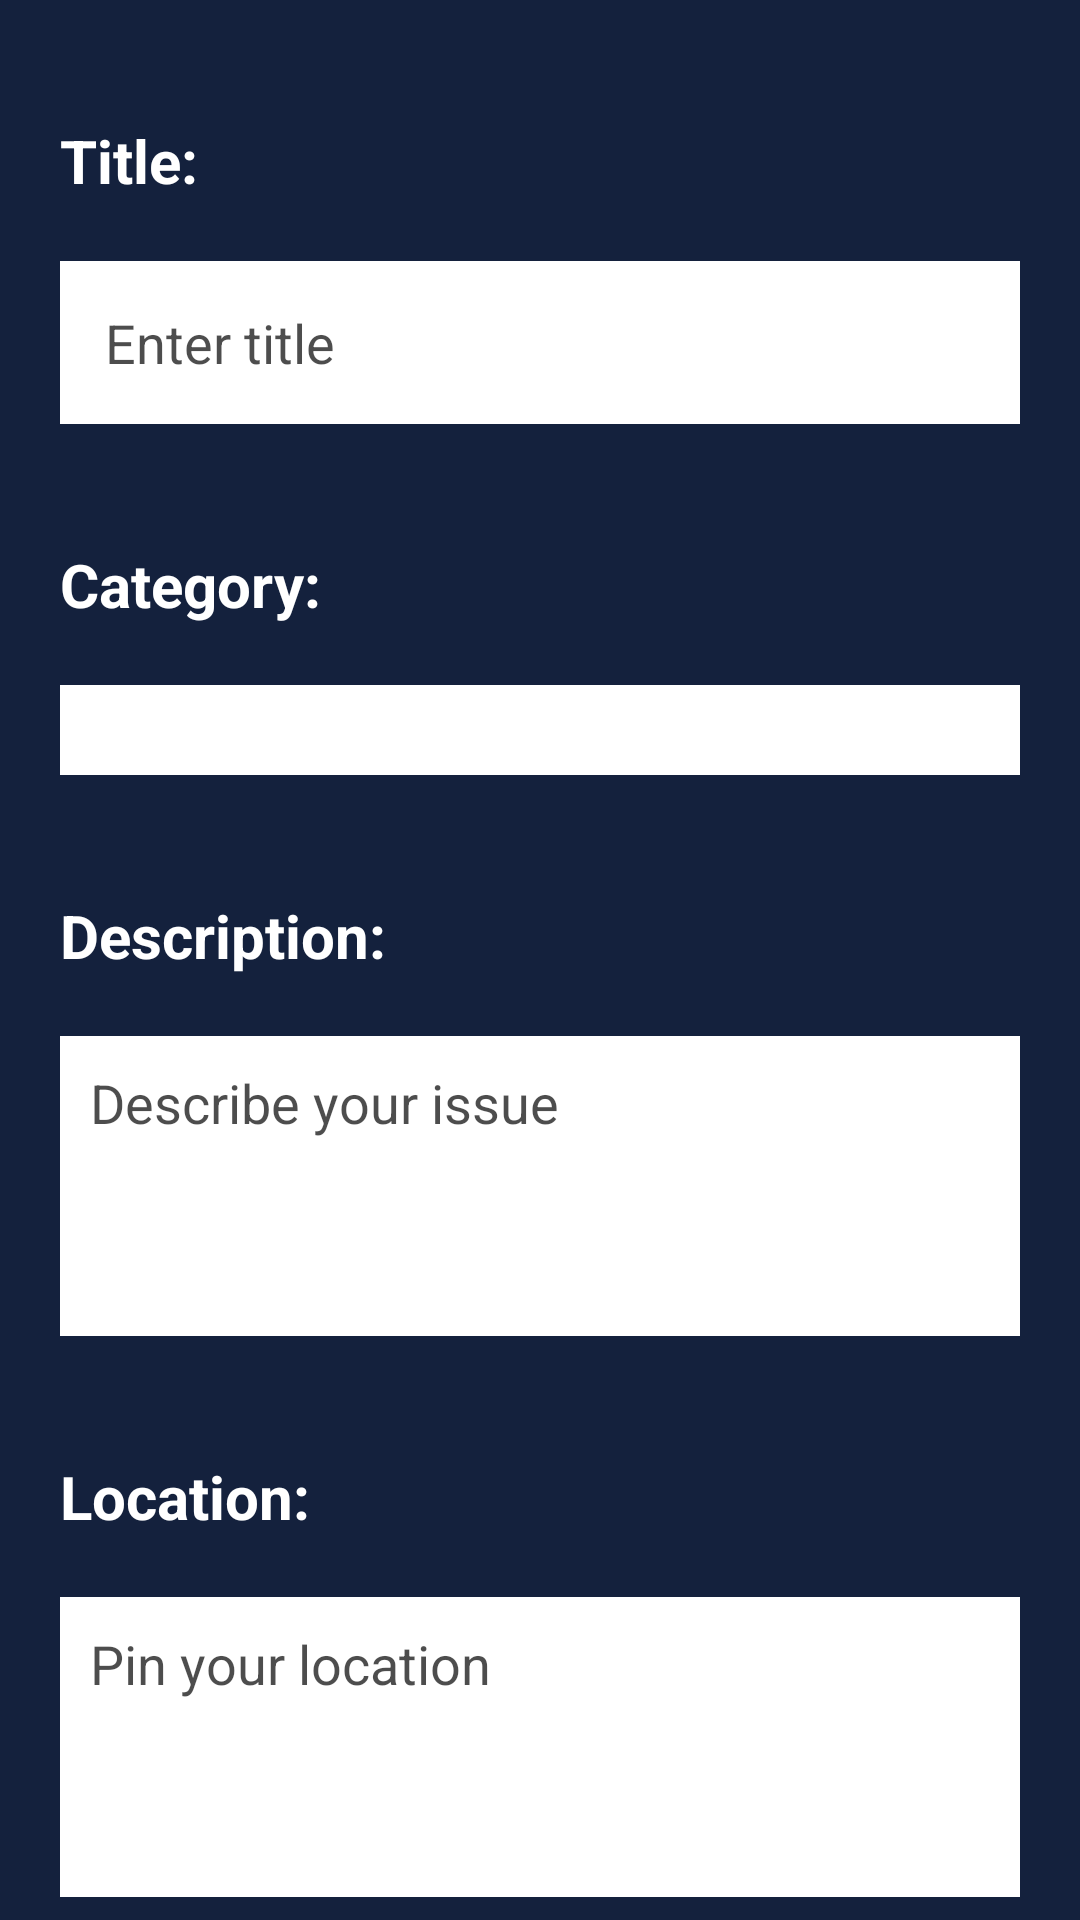

Layout XML and referenced resources for this Android screen:
<!-- AndroidManifest.xml: application theme Theme.CityWatchApplication -->
<!-- res/layout/activity_register_complaint.xml -->
<?xml version="1.0" encoding="utf-8"?>
<androidx.constraintlayout.widget.ConstraintLayout xmlns:android="http://schemas.android.com/apk/res/android"
    xmlns:app="http://schemas.android.com/apk/res-auto"
    xmlns:tools="http://schemas.android.com/tools"
    android:layout_width="match_parent"
    android:layout_height="match_parent"
    tools:context=".registerComplaint"
    android:background="@color/blue">

    <TextView
        android:id="@+id/textViewTitle"
        android:layout_width="wrap_content"
        android:layout_height="wrap_content"
        android:layout_marginStart="20dp"
        android:layout_marginTop="40dp"
        android:text="Title:"
        android:textColor="@color/white"
        android:textSize="20sp"
        android:textStyle="bold"
        app:layout_constraintStart_toStartOf="parent"
        app:layout_constraintTop_toTopOf="parent" />

    <EditText
        android:id="@+id/editTextTitle"
        android:layout_width="match_parent"
        android:layout_height="wrap_content"
        android:layout_margin="20dp"
        android:layout_marginTop="40dp"
        android:background="@color/white"
        android:drawablePadding="10dp"
        android:hint="Enter title"
        android:padding="15dp"
        android:textColor="@color/black"
        android:textColorHint="#B2000000"
        app:layout_constraintEnd_toEndOf="parent"
        app:layout_constraintHorizontal_bias="0.6"
        app:layout_constraintStart_toStartOf="parent"
        app:layout_constraintTop_toBottomOf="@+id/textViewTitle" />

    <TextView
        android:id="@+id/textViewCategory"
        android:layout_width="wrap_content"
        android:layout_height="wrap_content"
        android:layout_marginStart="20dp"
        android:layout_marginTop="40dp"
        android:text="Category:"
        android:textColor="@color/white"
        android:textSize="20sp"
        android:textStyle="bold"
        app:layout_constraintStart_toStartOf="parent"
        app:layout_constraintTop_toBottomOf="@+id/editTextTitle" />

    <Spinner
        android:id="@+id/spinnerCategory"
        android:layout_width="match_parent"
        android:layout_height="wrap_content"
        android:layout_margin="20dp"
        android:background="@color/white"
        android:padding="15dp"
        app:layout_constraintEnd_toEndOf="parent"
        app:layout_constraintStart_toStartOf="parent"
        app:layout_constraintTop_toBottomOf="@+id/textViewCategory" />

    <TextView
        android:id="@+id/textViewDescription"
        android:layout_width="wrap_content"
        android:layout_height="wrap_content"
        android:layout_marginStart="20dp"
        android:layout_marginTop="40dp"
        android:text="Description:"
        android:textColor="@color/white"
        android:textSize="20sp"
        android:textStyle="bold"
        app:layout_constraintStart_toStartOf="parent"
        app:layout_constraintTop_toBottomOf="@+id/spinnerCategory" />

    <EditText
        android:id="@+id/editTextDescription"
        android:layout_width="match_parent"
        android:layout_height="100dp"
        android:layout_margin="20dp"
        android:ems="10"
        android:background="@color/white"
        android:hint="Describe your issue"
        android:textColorHint="#B2000000"
        android:padding="10dp"
        android:gravity="start|top"
        android:inputType="textMultiLine"
        app:layout_constraintEnd_toEndOf="parent"
        app:layout_constraintStart_toStartOf="parent"
        app:layout_constraintTop_toBottomOf="@+id/textViewDescription" />

    <TextView
        android:id="@+id/textViewLocation"
        android:layout_width="wrap_content"
        android:layout_height="wrap_content"
        android:layout_marginTop="40dp"
        android:layout_marginStart="20sp"
        android:text="Location:"
        android:textColor="@color/white"
        android:textSize="20sp"
        android:textStyle="bold"
        app:layout_constraintStart_toStartOf="parent"
        app:layout_constraintTop_toBottomOf="@+id/editTextDescription" />

    <EditText
        android:id="@+id/editTextLocation"
        android:layout_width="match_parent"
        android:layout_height="100dp"
        android:layout_margin="20dp"
        android:background="@color/white"
        android:ems="10"
        android:gravity="start|top"
        android:hint="Pin your location"
        android:inputType="textMultiLine"
        android:padding="10dp"
        android:textColorHint="#B2000000"
        app:layout_constraintEnd_toEndOf="parent"
        app:layout_constraintStart_toStartOf="parent"
        app:layout_constraintTop_toBottomOf="@+id/textViewLocation" />

    <Button
        android:id="@+id/buttonSubmitComplaint"
        android:layout_width="match_parent"
        android:layout_height="wrap_content"
        android:layout_marginLeft="20dp"
        android:layout_marginRight="20dp"
        android:layout_marginTop="40dp"
        android:backgroundTint="@color/orange"
        android:text="Submit"
        android:textColor="@color/blue"
        android:textSize="20sp"
        android:textStyle="bold"
        app:layout_constraintEnd_toEndOf="parent"
        app:layout_constraintStart_toStartOf="parent"
        app:layout_constraintTop_toBottomOf="@+id/editTextLocation" />


</androidx.constraintlayout.widget.ConstraintLayout>
<!-- resources referenced by this layout -->
<resources>
  <color name="black">#FF000000</color>
  <color name="blue">#14213d</color>
  <color name="orange">#fca311</color>
  <color name="white">#FFFFFFFF</color>
  <style name="Theme.CityWatchApplication" parent="Base.Theme.CityWatchApplication" />
  <style name="Base.Theme.CityWatchApplication" parent="Theme.Material3.DayNight.NoActionBar">
          
          
      </style>
</resources>
